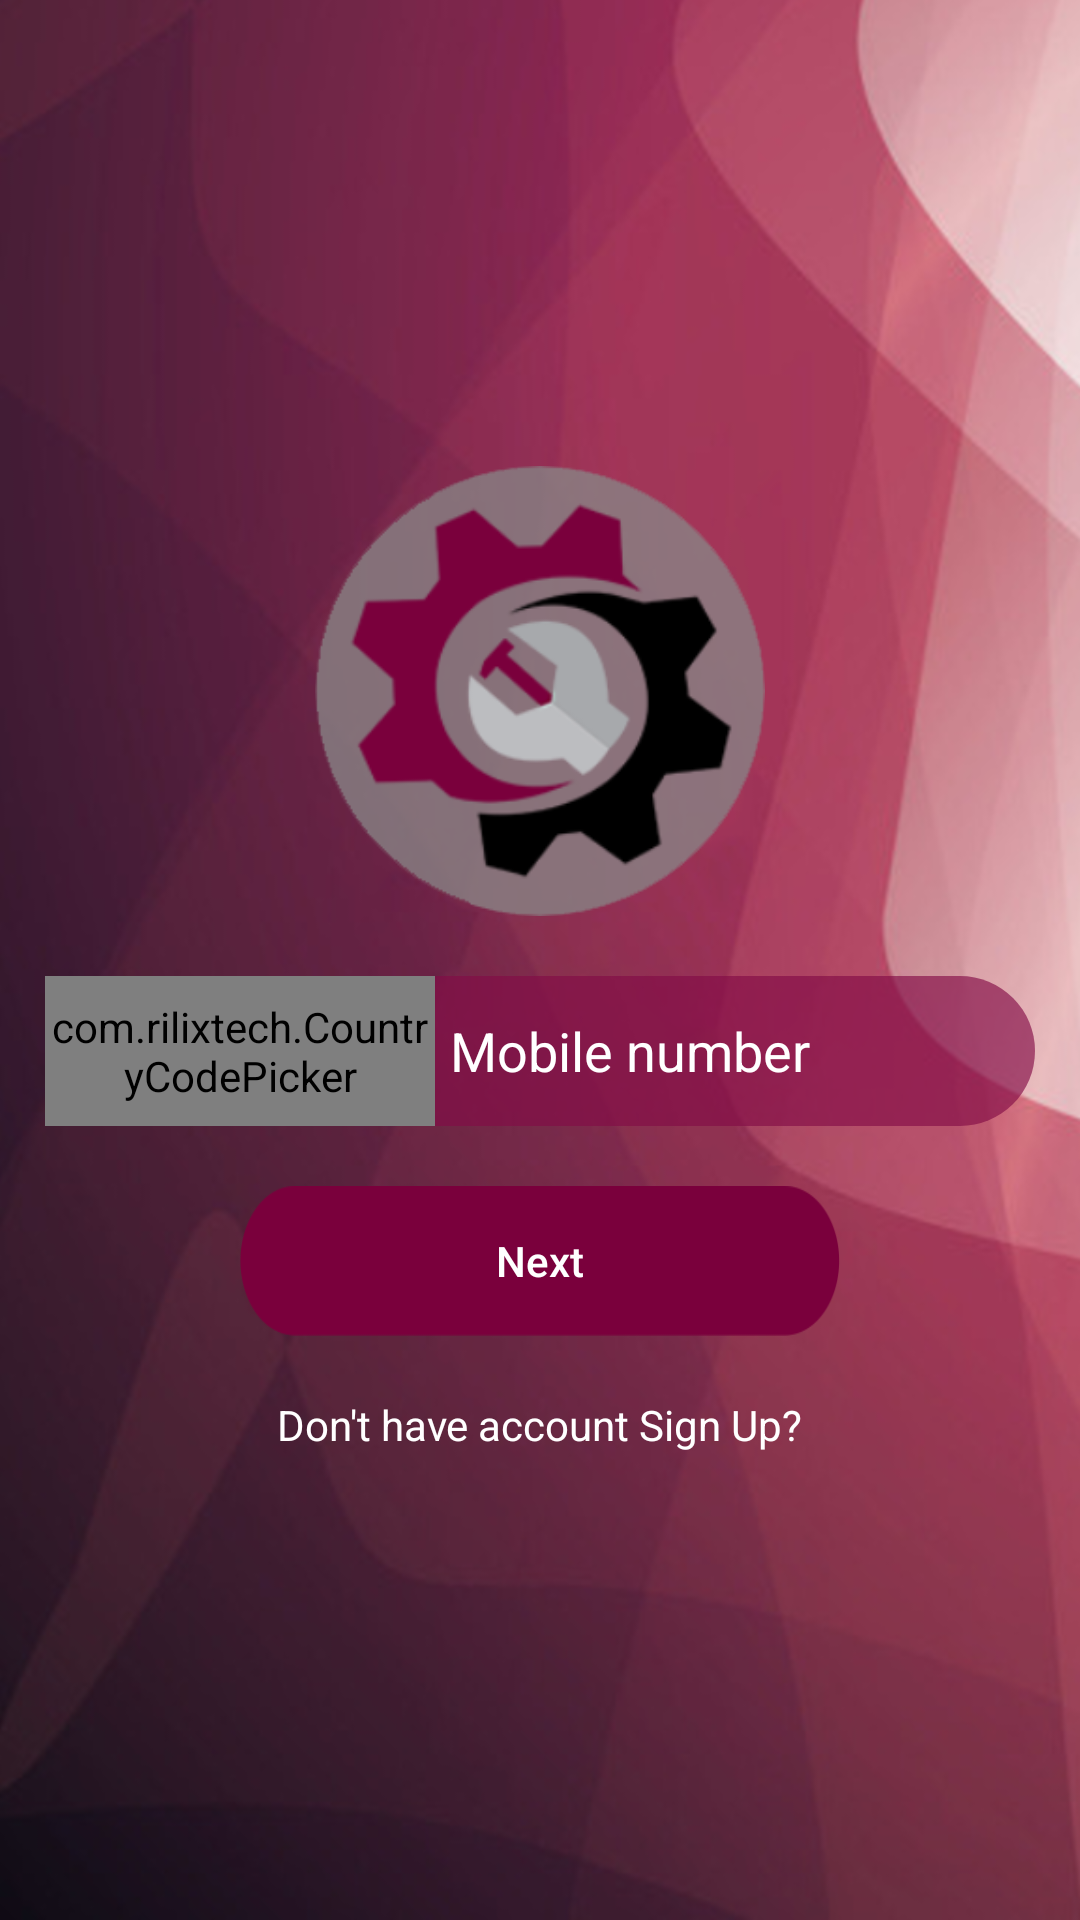

Produce the Android XML layout that renders to this screen, including the resource entries it uses.
<!-- AndroidManifest.xml: application theme AppTheme -->
<!-- res/layout/activity_login.xml -->
<?xml version="1.0" encoding="utf-8"?>
<LinearLayout xmlns:android="http://schemas.android.com/apk/res/android"
    xmlns:app="http://schemas.android.com/apk/res-auto"
    xmlns:tools="http://schemas.android.com/tools"
    android:layout_width="match_parent"
    android:layout_height="match_parent"
    android:orientation="vertical"
    android:background="@drawable/bglight"
    tools:context=".Activity.LoginActivity">


    <RelativeLayout
        android:id="@+id/lay_head"
        android:visibility="gone"
        android:layout_width="match_parent"
        android:layout_height="50dp">

        <ImageView
            android:id="@+id/img_cross"
            android:layout_width="50dp"
            android:layout_height="match_parent"
            android:padding="15dp"
            android:src="@drawable/cross" />

        <TextView
            style="@style/TextAppearance.AppCompat.Medium"
            android:layout_width="wrap_content"
            android:layout_height="wrap_content"
            android:layout_centerInParent="true"
            android:text="Log In"
            android:textStyle="bold" />

    </RelativeLayout>


    <RelativeLayout
        android:layout_width="match_parent"
        android:layout_height="match_parent">


        <LinearLayout
            android:layout_width="match_parent"
            android:layout_height="wrap_content"
            android:layout_centerInParent="true"
            android:layout_marginLeft="15dp"
            android:layout_marginRight="15dp"
            android:orientation="vertical">

            <ImageView
                android:layout_width="150dp"
                android:layout_height="150dp"
                android:layout_gravity="center_horizontal"
                android:src="@drawable/setting_logo" />

            <RelativeLayout
                android:layout_width="match_parent"
                android:layout_height="50dp"
                android:layout_marginTop="20dp"
                android:background="@drawable/et_bg">
                <com.rilixtech.CountryCodePicker
                    android:id="@+id/ccp"
                    android:gravity="center"
                    android:layout_width="130dp"
                    android:layout_height="match_parent"
                    android:layout_centerVertical="true"
                    app:ccp_textColor="@color/white" />


                <EditText
                    android:id="@+id/edt_number"
                    android:layout_width="match_parent"
                    android:layout_height="match_parent"
                    android:layout_toRightOf="@+id/ccp"
                    android:textColor="@color/white"
                    android:textColorHint="@color/white"
                    android:background="@android:color/transparent"
                    android:hint="Mobile number"
                    android:maxLength="10"
                    android:inputType="number"
                    android:paddingLeft="5dp"
                    android:singleLine="true" />


            </RelativeLayout>


            <Button
                android:id="@+id/btn_submit"
                android:layout_width="200dp"
                android:layout_height="50dp"
                android:layout_marginTop="20dp"
                android:layout_gravity="center"
                android:background="@drawable/btn"
                android:text="Next"
                android:textAllCaps="false"
                android:textColor="#FFF" />

            <TextView
                android:id="@+id/txt_signup"
                android:layout_width="wrap_content"
                android:layout_height="wrap_content"
                android:layout_gravity="center_horizontal"
                android:layout_marginTop="20dp"
                android:textColor="@color/white"
                android:text="Don't have account Sign Up?" />

        </LinearLayout>


    </RelativeLayout>



</LinearLayout>
<!-- resources referenced by this layout -->
<resources>
  <color name="white">#ffffff</color>
  <!-- drawable bglight: png bitmap (drawable, 292476 bytes) -->
  <!-- drawable btn: png bitmap (drawable, 3242 bytes) -->
  <!-- drawable cross: png bitmap (drawable, 1371 bytes) -->
  <!-- drawable et_bg (drawable) -->
  <?xml version="1.0" encoding="utf-8"?>
  <shape xmlns:android="http://schemas.android.com/apk/res/android"
      android:shape="rectangle">
      <solid android:color="#A4830C47"/>
      <corners android:radius="50dp"/>
  </shape>
  <!-- drawable setting_logo: png bitmap (drawable, 25512 bytes) -->
  <style name="AppTheme" parent="Theme.AppCompat.Light.DarkActionBar">
          
          <item name="colorPrimary">@color/colorPrimary</item>
          <item name="colorPrimaryDark">@color/colorPrimaryDark</item>
          <item name="colorAccent">@color/colorAccent</item>
  
          <item name="windowActionBar">false</item>
          <item name="windowNoTitle">true</item>
  
      </style>
  <color name="colorPrimary">#830c47</color>
  <color name="colorPrimaryDark">#830c47</color>
  <color name="colorAccent">#000</color>
</resources>
